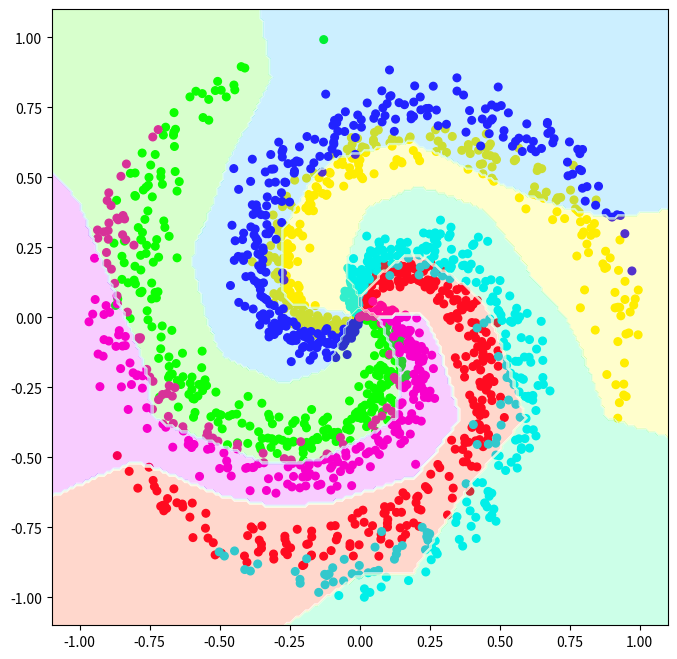

Generate this figure with matplotlib:
#%%

import numpy as np
import matplotlib.pyplot as plt

#
N = 300 # number of points per class
D = 2 # dimensionality
K = 6 # number of classes
X = np.zeros((N*K,D)) 
y = np.zeros(N*K, dtype='uint8') 
for j in range(K):
    ix = range(N*j,N*(j+1))
    r = np.linspace(0.0,1,N) 
    t = np.linspace(j*4,(j+1)*4,N) + np.random.randn(N)*0.2 
    X[ix] = np.c_[r*np.sin(t), r*np.cos(t)]
    y[ix] = j


# initialize parameters randomly
h = 100 # size of hidden layer
W = 0.01 * np.random.randn(D,h)
b = np.zeros((1,h))
W2 = 0.01 * np.random.randn(h,K)
b2 = np.zeros((1,K))

# some hyperparameters
step_size = 1e-0
reg = 1e-3 # regularization strength

# gradient descent loop
num_examples = X.shape[0]
for i in range(3000):

    # evaluate class scores, [N x K]
    hidden_layer = np.maximum(0, np.dot(X, W) + b) # note, ReLU activation
    scores = np.dot(hidden_layer, W2) + b2

    # compute the class probabilities
    exp_scores = np.exp(scores)
    probs = exp_scores / np.sum(exp_scores, axis=1, keepdims=True) # [N x K]

    # compute the loss: average cross-entropy loss and regularization
    correct_logprobs = -np.log(probs[range(num_examples),y])
    data_loss = np.sum(correct_logprobs)/num_examples
    reg_loss = 0.5*reg*np.sum(W*W) + 0.5*reg*np.sum(W2*W2)
    loss = data_loss + reg_loss
    if i % 500 == 0:
        print("iteration %d: loss %f" % (i, loss))

    # compute the gradient on scores
    dscores = probs
    dscores[range(num_examples),y] -= 1
    dscores /= num_examples

    # backpropate the gradient to the parameters
    # first backprop into parameters W2 and b2
    dW2 = np.dot(hidden_layer.T, dscores)
    db2 = np.sum(dscores, axis=0, keepdims=True)
    # next backprop into hidden layer
    dhidden = np.dot(dscores, W2.T)
    # backprop the ReLU non-linearity
    dhidden[hidden_layer <= 0] = 0
    # finally into W,b
    dW = np.dot(X.T, dhidden)
    db = np.sum(dhidden, axis=0, keepdims=True)

    # add regularization gradient contribution
    dW2 += reg * W2
    dW += reg * W

    # perform a parameter update
    W += -step_size * dW
    b += -step_size * db
    W2 += -step_size * dW2
    b2 += -step_size * db2

    # evaluate training set accuracy
    #scores = np.dot(X, W) + b
    #predicted_class = np.argmax(scores, axis=1)
    #print ('training accuracy: %.3f' % (np.mean(predicted_class == y)))

#


XX, YY = np.meshgrid(np.linspace(-1.1, 1.1, 200), np.linspace(-1.1, 1.1, 200))
ZZ = np.dot(np.maximum(0, np.dot(np.c_[XX.ravel(), YY.ravel()], W) + b), W2) + b2
ZZ = np.argmax(ZZ, axis=1)
ZZ = ZZ.reshape(XX.shape)



fig = plt.figure(figsize=(8, 8))
ax = fig.add_subplot(111, aspect='equal', xlim=(-1.1, 1.1), ylim=(-1.1, 1.1))
ax.scatter(X[:, 0], X[:, 1], c=y, s=30, cmap=plt.cm.gist_rainbow)
ax.contourf(XX, YY, ZZ, cmap=plt.cm.gist_rainbow, alpha=0.2)
ax.contour(XX, YY, ZZ, colors='w', linewidths=0.4)


# %%
